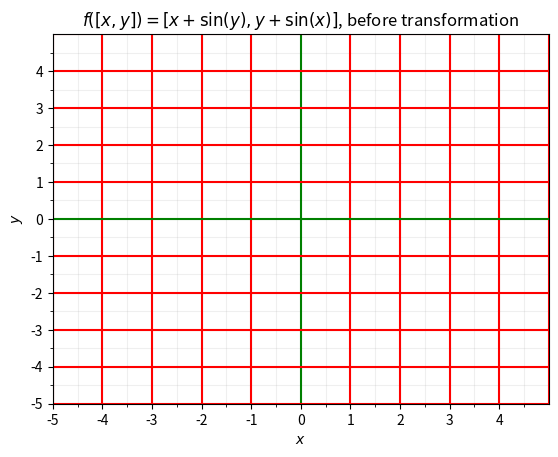
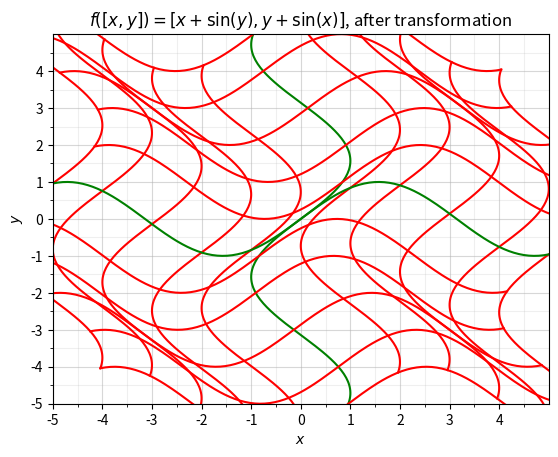
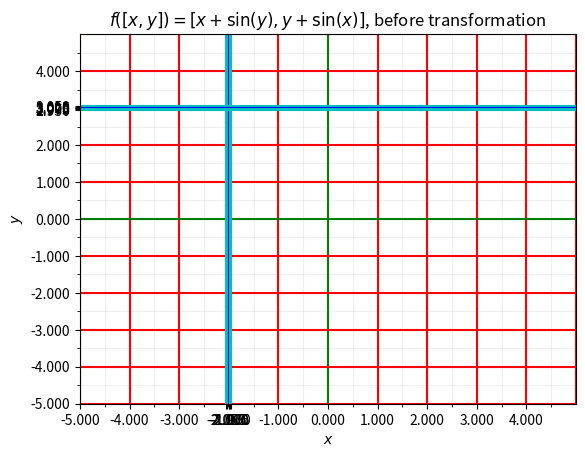
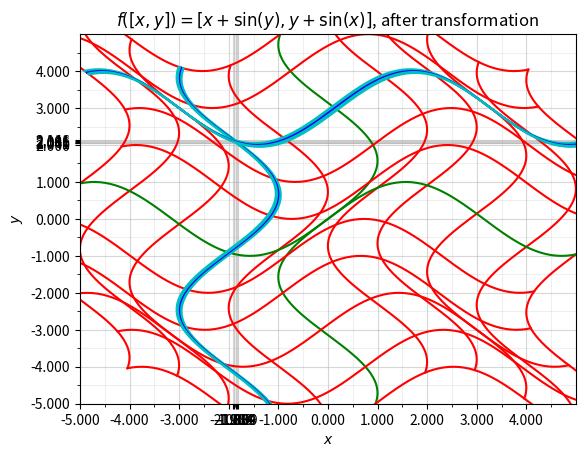

The script that saved these images, in order:
import matplotlib.pyplot as plt
import numpy as np 

#f([x, y])=[x+sin(y), y+sin(x)]
x_lim = 5
y_lim = 5
N = 200
x_coord = -2
y_coord = 3
square_size = 0.1

def plot_jacobian1():
	fig = plt.figure()
	ax = fig.gca()

	ax.set_xlim(-x_lim, x_lim)
	ax.set_ylim(-y_lim, y_lim)

	xvert_coords = []
	yvert_coords = []
	for i in range(-x_lim, x_lim+1):
		xvert_coords.append([i]*N)
		yvert_coords.append(np.linspace(-y_lim, y_lim, N))

	temp = 0
	for x_coords, y_coords in zip(xvert_coords, yvert_coords):
		if temp == x_lim:
			ax.plot(x_coords, y_coords, "g")
		else:
			ax.plot(x_coords, y_coords, "r")
		temp += 1

	xhor_coords = []
	yhor_coords = []
	for i in range(-x_lim, x_lim+1):
		yhor_coords.append([i]*N)
		xhor_coords.append(np.linspace(-y_lim, y_lim, N))

	temp = 0
	for x_coords, y_coords in zip(xhor_coords, yhor_coords):
		if temp == y_lim:
			ax.plot(x_coords, y_coords, "g")
		else:
			ax.plot(x_coords, y_coords, "r")
		temp += 1

	major_xticks = np.arange(-x_lim, x_lim, 1)
	minor_xticks = np.arange(-x_lim, x_lim, 0.5)
	major_yticks = np.arange(-x_lim, x_lim, 1)
	minor_yticks = np.arange(-x_lim, x_lim, 0.5)
	
	ax.set_xticks(major_xticks)
	ax.set_xticks(minor_xticks, minor = True)
	ax.set_yticks(major_yticks)
	ax.set_yticks(minor_yticks, minor = True)

	ax.grid(which = "major", alpha = 0.5)
	ax.grid(which = "minor", alpha = 0.2)

	ax.set_xlabel("$x$")
	ax.set_ylabel("$y$")
	ax.set_title("$f([x, y]) = [x + \sin(y), y + \sin(x)]$, before transformation")

	plt.savefig("jacobian_example1.png")
	plt.show()

def plot_jacobian2():
	fig = plt.figure()
	ax = fig.gca()

	ax.set_xlim(-x_lim, x_lim)
	ax.set_ylim(-y_lim, y_lim)

	xvert_coords = []
	yvert_coords = []
	for i in range(-x_lim, x_lim+1):
		xvert_coords.append([i]*N)
		yvert_coords.append(np.linspace(-y_lim, y_lim, N))

	xhor_coords = []
	yhor_coords = []
	for i in range(-x_lim, x_lim+1):
		yhor_coords.append([i]*N)
		xhor_coords.append(np.linspace(-y_lim, y_lim, N))

	Xvert_coords = np.array(xvert_coords) + np.sin(np.array(yvert_coords))
	Yvert_coords = np.array(yvert_coords) + np.sin(np.array(xvert_coords))
	Xhor_coords = np.array(xhor_coords) + np.sin(np.array(yhor_coords))
	Yhor_coords = np.array(yhor_coords) + np.sin(np.array(xhor_coords))

	temp = 0
	for x_coords, y_coords in zip(Xvert_coords, Yvert_coords):
		if temp == x_lim:
			ax.plot(x_coords, y_coords, "g")
		else:
			ax.plot(x_coords, y_coords, "r")
		temp += 1

	temp = 0
	for x_coords, y_coords in zip(Xhor_coords, Yhor_coords):
		if temp == y_lim:
			ax.plot(x_coords, y_coords, "g")
		else:
			ax.plot(x_coords, y_coords, "r")
		temp += 1

	major_xticks = np.arange(-x_lim, x_lim, 1)
	minor_xticks = np.arange(-x_lim, x_lim, 0.5)
	major_yticks = np.arange(-x_lim, x_lim, 1)
	minor_yticks = np.arange(-x_lim, x_lim, 0.5)
	
	ax.set_xticks(major_xticks)
	ax.set_xticks(minor_xticks, minor = True)
	ax.set_yticks(major_yticks)
	ax.set_yticks(minor_yticks, minor = True)

	ax.grid(which = "major", alpha = 0.5)
	ax.grid(which = "minor", alpha = 0.2)

	ax.set_xlabel("$x$")
	ax.set_ylabel("$y$")
	ax.set_title("$f([x, y]) = [x + \sin(y), y + \sin(x)]$, after transformation")

	plt.savefig("jacobian_example2.png")
	plt.show()

def plot_jacobian5_6():
	fig = plt.figure()
	ax = fig.gca()

	ax.set_xlim(-x_lim, x_lim)
	ax.set_ylim(-y_lim, y_lim)

	xvert_coords = []
	yvert_coords = []
	for i in range(-x_lim, x_lim+1):
		xvert_coords.append([i]*N)
		yvert_coords.append(np.linspace(-y_lim, y_lim, N))

	temp = 0
	for x_coords, y_coords in zip(xvert_coords, yvert_coords):
		if temp == x_lim:
			ax.plot(x_coords, y_coords, "g")
		else:
			ax.plot(x_coords, y_coords, "r")
		temp += 1

	xhor_coords = []
	yhor_coords = []
	for i in range(-x_lim, x_lim+1):
		yhor_coords.append([i]*N)
		xhor_coords.append(np.linspace(-y_lim, y_lim, N))

	temp = 0
	for x_coords, y_coords in zip(xhor_coords, yhor_coords):
		if temp == y_lim:
			ax.plot(x_coords, y_coords, "g")
		else:
			ax.plot(x_coords, y_coords, "r")
		temp += 1

	square_xvert_coords = []
	square_yvert_coords = []
	for i in range(5):
		square_xvert_coords.append([x_coord + i*(square_size/4) - square_size/2]*N)
		square_yvert_coords.append(np.linspace(-y_lim, y_lim, N))

	temp = 0
	for x_coords, y_coords in zip(square_xvert_coords, square_yvert_coords):
		if temp == 2:
			ax.plot(x_coords, y_coords, "b")
		else:
			ax.plot(x_coords, y_coords, "c")
		temp += 1

	square_xhor_coords = []
	square_yhor_coords = []
	for i in range(5):
		square_yhor_coords.append([y_coord - i*(square_size/4) + square_size/2]*N)
		square_xhor_coords.append(np.linspace(-y_lim, y_lim, N))

	temp = 0
	for x_coords, y_coords in zip(square_xhor_coords, square_yhor_coords):
		if temp == 2:
			ax.plot(x_coords, y_coords, "b")
		else:
			ax.plot(x_coords, y_coords, "c")
		temp += 1

	major_xticks = np.arange(-x_lim, x_lim, 1)
	minor_xticks = np.arange(-x_lim, x_lim, 0.5)
	major_yticks = np.arange(-x_lim, x_lim, 1)
	minor_yticks = np.arange(-x_lim, x_lim, 0.5)

	square_major_xticks = np.linspace(x_coord - square_size/2, x_coord + square_size/2, 5)
	square_major_yticks = np.linspace(y_coord - square_size/2, y_coord + square_size/2, 5)
	major_xticks = np.concatenate((major_xticks, square_major_xticks))
	major_yticks = np.concatenate((major_yticks, square_major_yticks))	

	square_minor_xticks = np.linspace(x_coord - square_size/2, x_coord + square_size/2, 9)
	square_minor_yticks = np.linspace(y_coord - square_size/2, y_coord + square_size/2, 9)
	minor_xticks = np.concatenate((minor_xticks, square_minor_xticks))
	minor_yticks = np.concatenate((minor_yticks, square_minor_yticks))

	ax.set_xticks(major_xticks)
	ax.set_xticks(minor_xticks, minor = True)
	ax.set_yticks(major_yticks)
	ax.set_yticks(minor_yticks, minor = True)

	ax.grid(which = "major", alpha = 0.5)
	ax.grid(which = "minor", alpha = 0.2)

	ax.set_xlabel("$x$")
	ax.set_ylabel("$y$")
	ax.set_title("$f([x, y]) = [x + \sin(y), y + \sin(x)]$, before transformation")

	plt.savefig("jacobian_example5.png")
	plt.show()

def plot_jacobian7_8():
	fig = plt.figure()
	ax = fig.gca()

	ax.set_xlim(-x_lim, x_lim)
	ax.set_ylim(-y_lim, y_lim)

	xvert_coords = []
	yvert_coords = []
	for i in range(-x_lim, x_lim+1):
		xvert_coords.append([i]*N)
		yvert_coords.append(np.linspace(-y_lim, y_lim, N))

	xhor_coords = []
	yhor_coords = []
	for i in range(-x_lim, x_lim+1):
		yhor_coords.append([i]*N)
		xhor_coords.append(np.linspace(-y_lim, y_lim, N))

	Xvert_coords = np.array(xvert_coords) + np.sin(np.array(yvert_coords))
	Yvert_coords = np.array(yvert_coords) + np.sin(np.array(xvert_coords))
	Xhor_coords = np.array(xhor_coords) + np.sin(np.array(yhor_coords))
	Yhor_coords = np.array(yhor_coords) + np.sin(np.array(xhor_coords))

	temp = 0
	for x_coords, y_coords in zip(Xvert_coords, Yvert_coords):
		if temp == x_lim:
			ax.plot(x_coords, y_coords, "g")
		else:
			ax.plot(x_coords, y_coords, "r")
		temp += 1

	temp = 0
	for x_coords, y_coords in zip(Xhor_coords, Yhor_coords):
		if temp == y_lim:
			ax.plot(x_coords, y_coords, "g")
		else:
			ax.plot(x_coords, y_coords, "r")
		temp += 1

	square_xvert_coords = []
	square_yvert_coords = []
	for i in range(5):
		square_xvert_coords.append([x_coord - i*(square_size/4) + square_size/2]*N)
		square_yvert_coords.append(np.linspace(-y_lim, y_lim, N))

	square_xhor_coords = []
	square_yhor_coords = []
	for i in range(5):
		square_yhor_coords.append([y_coord - i*(square_size/4) + square_size/2]*N)
		square_xhor_coords.append(np.linspace(-y_lim, y_lim, N))

	square_Xvert_coords = np.array(square_xvert_coords) + np.sin(np.array(square_yvert_coords))
	square_Yvert_coords = np.array(square_yvert_coords) + np.sin(np.array(square_xvert_coords))
	square_Xhor_coords = np.array(square_xhor_coords) + np.sin(np.array(square_yhor_coords))
	square_Yhor_coords = np.array(square_yhor_coords) + np.sin(np.array(square_xhor_coords))	

	temp = 0
	for x_coords, y_coords in zip(square_Xvert_coords, square_Yvert_coords):
		if temp == 2:
			ax.plot(x_coords, y_coords, "b")
		else:
			ax.plot(x_coords, y_coords, "c")
		temp += 1

	temp = 0
	for x_coords, y_coords in zip(square_Xhor_coords, square_Yhor_coords):
		if temp == 2:
			ax.plot(x_coords, y_coords, "b")
		else:
			ax.plot(x_coords, y_coords, "c")
		temp += 1

	x_coord_new = x_coord + np.sin(y_coord)
	y_coord_new = y_coord + np.sin(x_coord)

	major_xticks = np.arange(-x_lim, x_lim, 1)
	minor_xticks = np.arange(-x_lim, x_lim, 0.5)
	major_yticks = np.arange(-x_lim, x_lim, 1)
	minor_yticks = np.arange(-x_lim, x_lim, 0.5)

	square_major_xticks = np.linspace(x_coord_new - square_size/2, x_coord_new + square_size/2, 5)
	square_major_yticks = np.linspace(y_coord_new - square_size/2, y_coord_new + square_size/2, 5)
	major_xticks = np.concatenate((major_xticks, square_major_xticks))
	major_yticks = np.concatenate((major_yticks, square_major_yticks))	

	square_minor_xticks = np.linspace(x_coord_new - square_size/2, x_coord_new + square_size/2, 9)
	square_minor_yticks = np.linspace(y_coord_new - square_size/2, y_coord_new + square_size/2, 9)
	minor_xticks = np.concatenate((minor_xticks, square_minor_xticks))
	minor_yticks = np.concatenate((minor_yticks, square_minor_yticks))
	
	ax.set_xticks(major_xticks)
	ax.set_xticks(minor_xticks, minor = True)
	ax.set_yticks(major_yticks)
	ax.set_yticks(minor_yticks, minor = True)

	ax.grid(which = "major", alpha = 0.5)
	ax.grid(which = "minor", alpha = 0.2)

	ax.set_xlabel("$x$")
	ax.set_ylabel("$y$")
	ax.set_title("$f([x, y]) = [x + \sin(y), y + \sin(x)]$, after transformation")

	plt.savefig("jacobian_example7.png")
	plt.show()

if __name__ == "__main__":
	plot_jacobian1()
	plot_jacobian2()
	plot_jacobian5_6()
	plot_jacobian7_8()